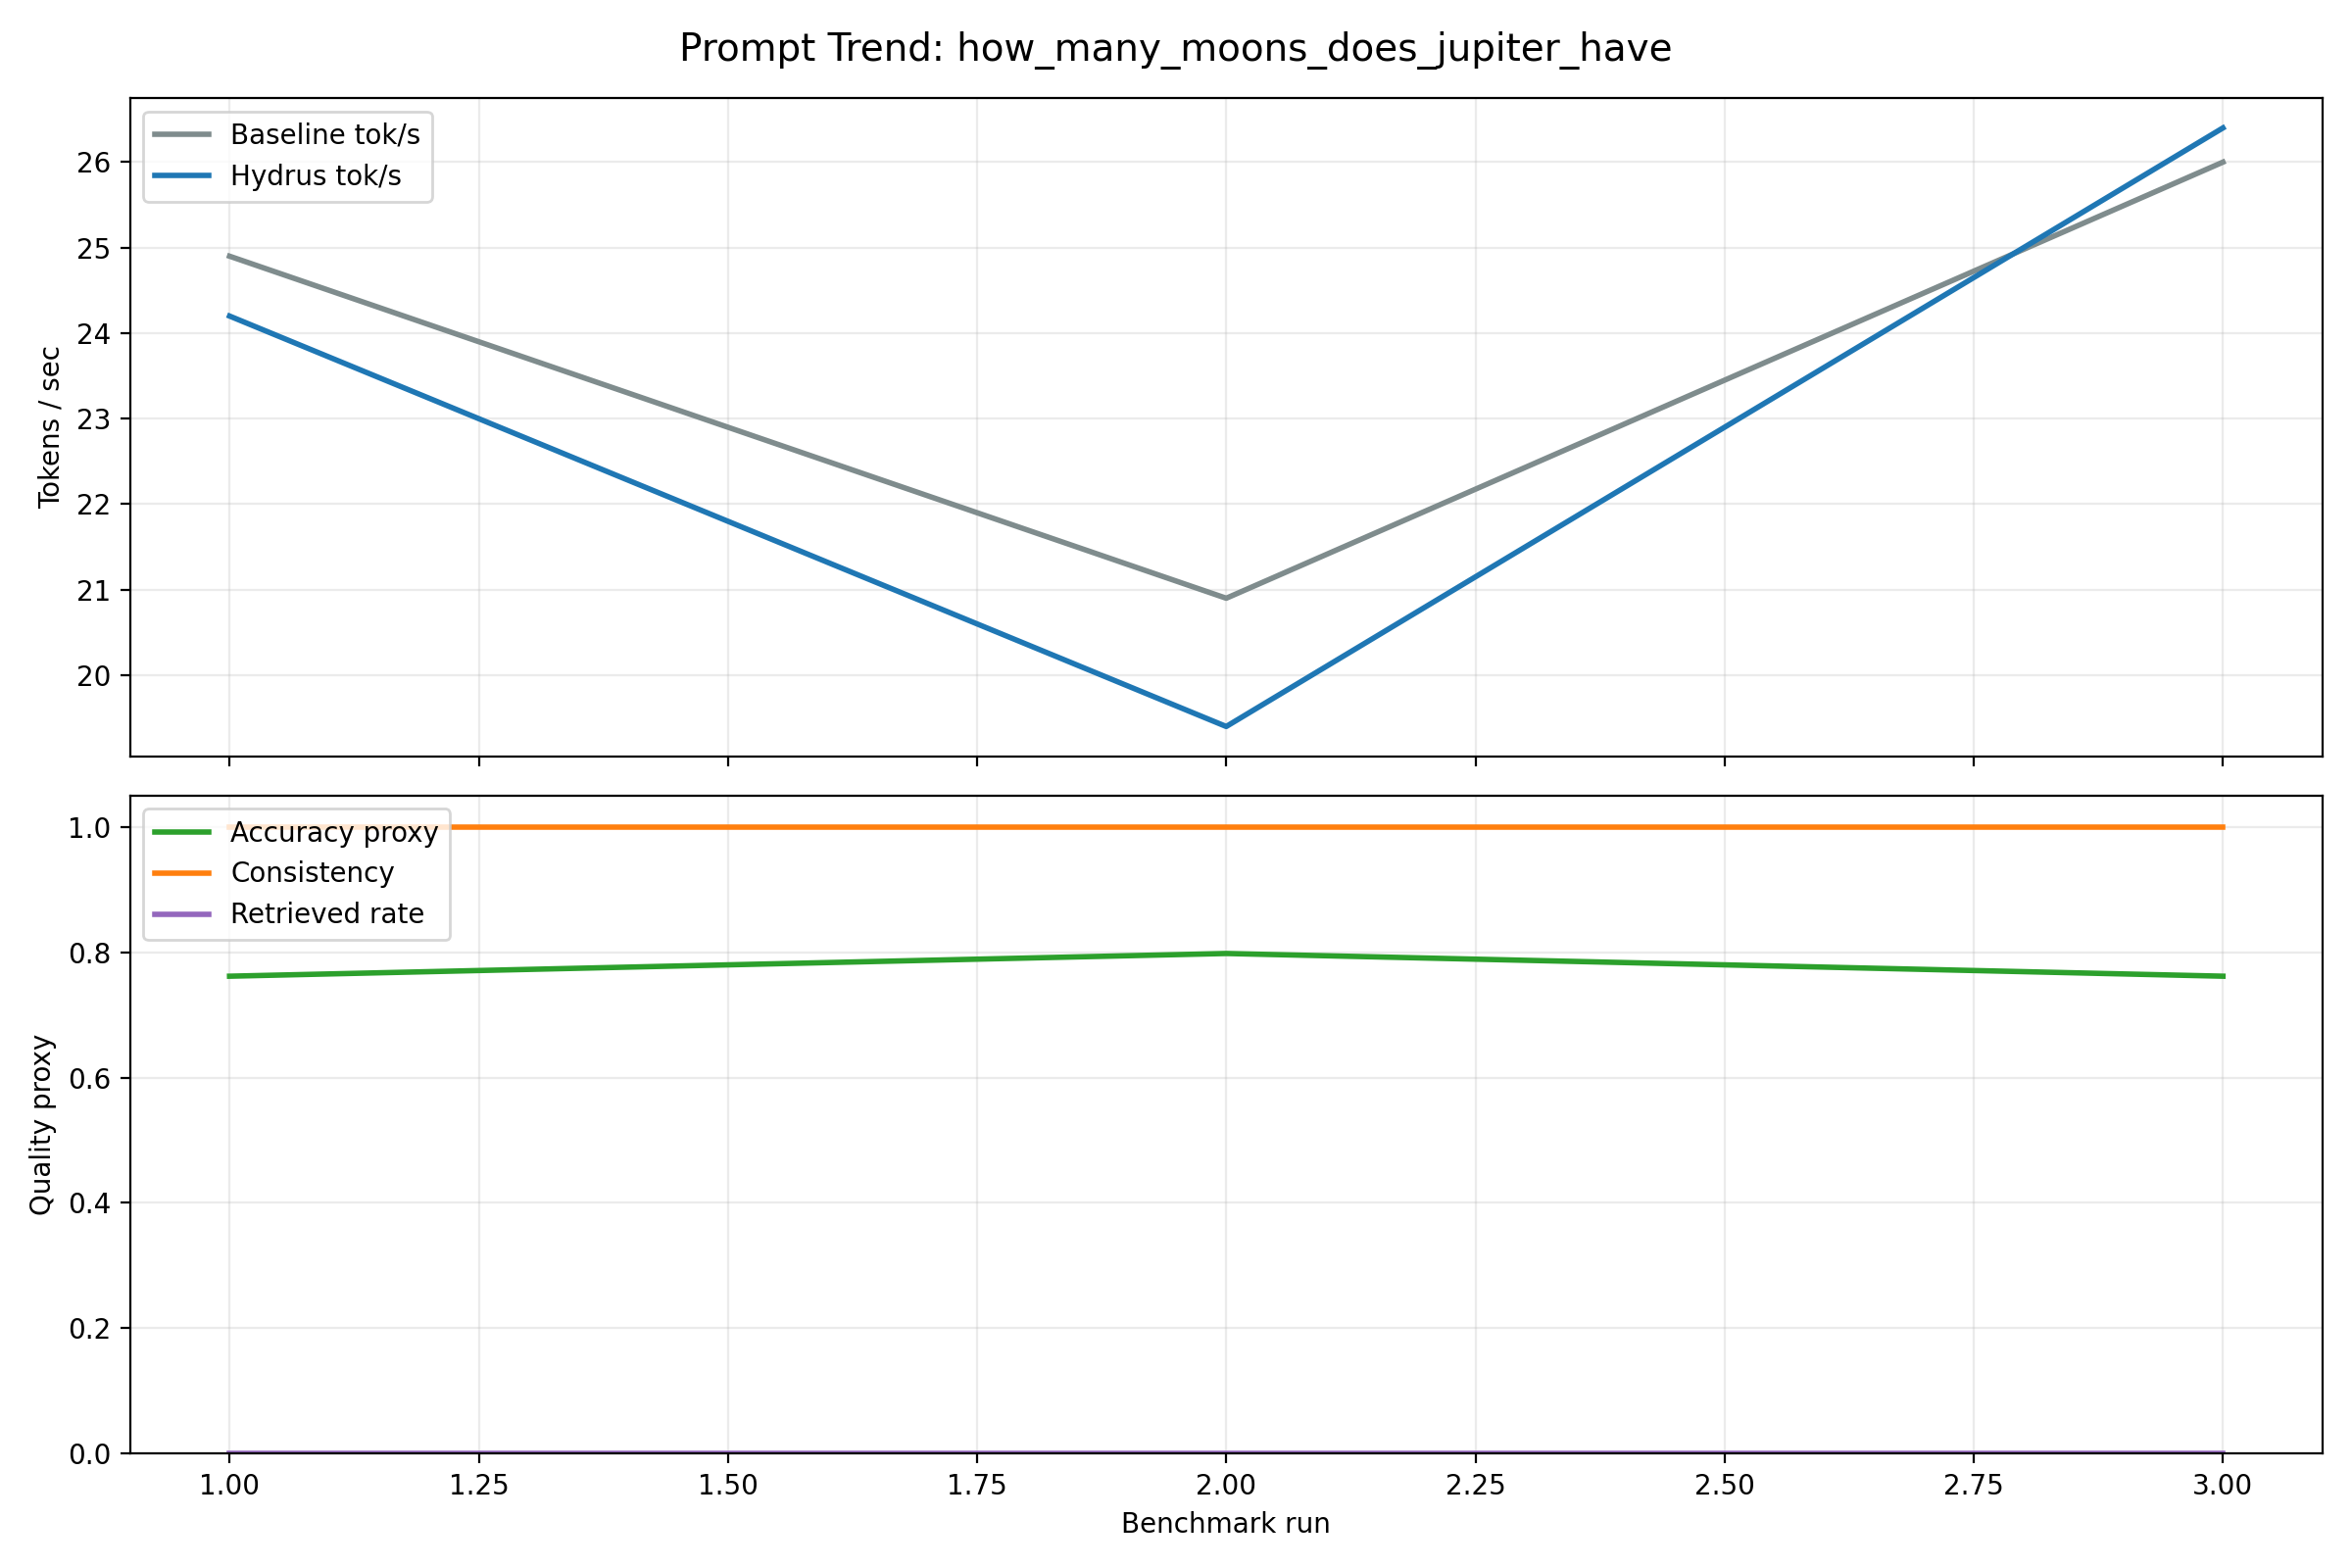

Source data for this figure (header and first rows):
timestamp, prompt, prompt_type, model, profile, guard_mode, baseline_tok_per_sec, linearised_tok_per_sec, hydrus_tok_per_sec, speedup, consistent, mean_entropy, retrieved_rate, fallback_rate, avg_text_len, accuracy_proxy
2026-05-31T11:54:36+00:00, how many moons does jupiter have, factual, Qwen/Qwen2-1.5B-Instruct, fast, post, 24.9, 24.2, 24.2, 0.9719, 1, 0.2384, 0.000000, 1, 197, 0.7616
2026-05-31T12:11:19+00:00, how many moons does jupiter have, factual, Qwen/Qwen2-1.5B-Instruct, safe, post, 20.9, 19.4, 19.4, 0.9282, 1, 0.2022, 0.000000, 1, 170, 0.7978
2026-05-31T12:16:04+00:00, how many moons does jupiter have, factual, Qwen/Qwen2-1.5B-Instruct, fast, post, 26, 26.4, 26.4, 1.015, 1, 0.2384, 0.000000, 1, 170, 0.7616
